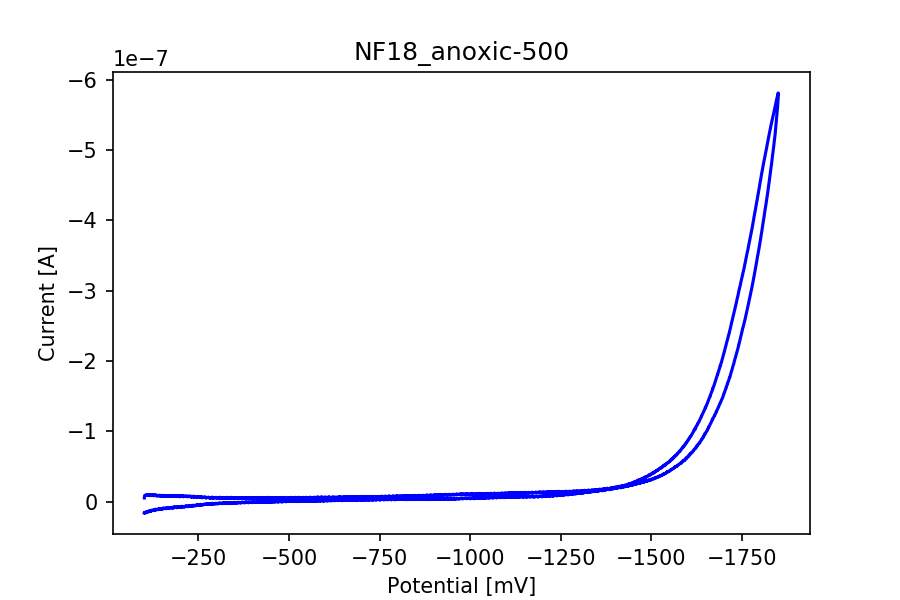

Source data for this figure (header and first rows):
potential, current
-100.8, -5.488396345185798e-09
-101.3, -8.467834210534994e-09
-101.8, -8.560022738777328e-09
-102.3, -9.24666832844436e-09
-102.8, -8.794467702841883e-09
-103.3, -9.032091581673414e-09
-103.8, -9.441376857921702e-09
-104.3, -9.597143681503576e-09
-104.8, -9.139379955058887e-09
-105.3, -8.951029255115499e-09
-105.8, -9.395282593800536e-09
-106.3, -9.712379341806492e-09
-106.8, -9.373030190431696e-09
-107.3, -9.531181200088802e-09
-107.8, -9.514491897562173e-09
-108.3, -9.60191205365404e-09
-108.8, -9.458860889140076e-09
-109.3, -9.481113292508915e-09
-109.8, -9.373030190431696e-09
-110.3, -9.833972831643363e-09
-110.8, -9.499392052419033e-09
-111.3, -9.761652520694636e-09
-111.8, -1.0031065547195936e-08
-112.3, -9.729863373024866e-09
-112.8, -9.706816240964282e-09
-113.3, -9.227594839842499e-09
-113.8, -9.591580580661365e-09
-114.3, -9.73463174517533e-09
-114.8, -9.298325693407737e-09
-115.2, -9.203752979090171e-09
-115.8, -8.751552353487693e-09
-116.2, -9.65039050385044e-09
-116.8, -9.518465541020895e-09
-117.2, -9.483497478584148e-09
-117.8, -9.170374374036912e-09
-118.2, -9.75688414854417e-09
-118.8, -9.131432668141445e-09
-119.2, -9.352367244446346e-09
-119.8, -9.197395149556217e-09
-120.2, -9.884835467914995e-09
-120.8, -8.930366309130149e-09
-121.2, -9.7250950008744e-09
-121.8, -9.155274528893773e-09
-122.2, -9.890398568757204e-09
-122.8, -9.438197943154726e-09
-123.2, -9.287199491723318e-09
-123.8, -8.884272045008983e-09
-124.2, -9.779931280604754e-09
-124.8, -8.94546615427329e-09
-125.2, -9.324551740235298e-09
-125.8, -8.630753592342566e-09
-126.2, -9.123485381224002e-09
-126.8, -8.924803208287938e-09
-127.2, -9.380182748657395e-09
-127.8, -9.129843210757956e-09
-128.2, -9.633701201323811e-09
-128.8, -9.036859953823878e-09
-129.2, -9.37541437650693e-09
-129.8, -8.92877685174666e-09
-130.2, -9.314220267242623e-09
... 6,937 more rows
